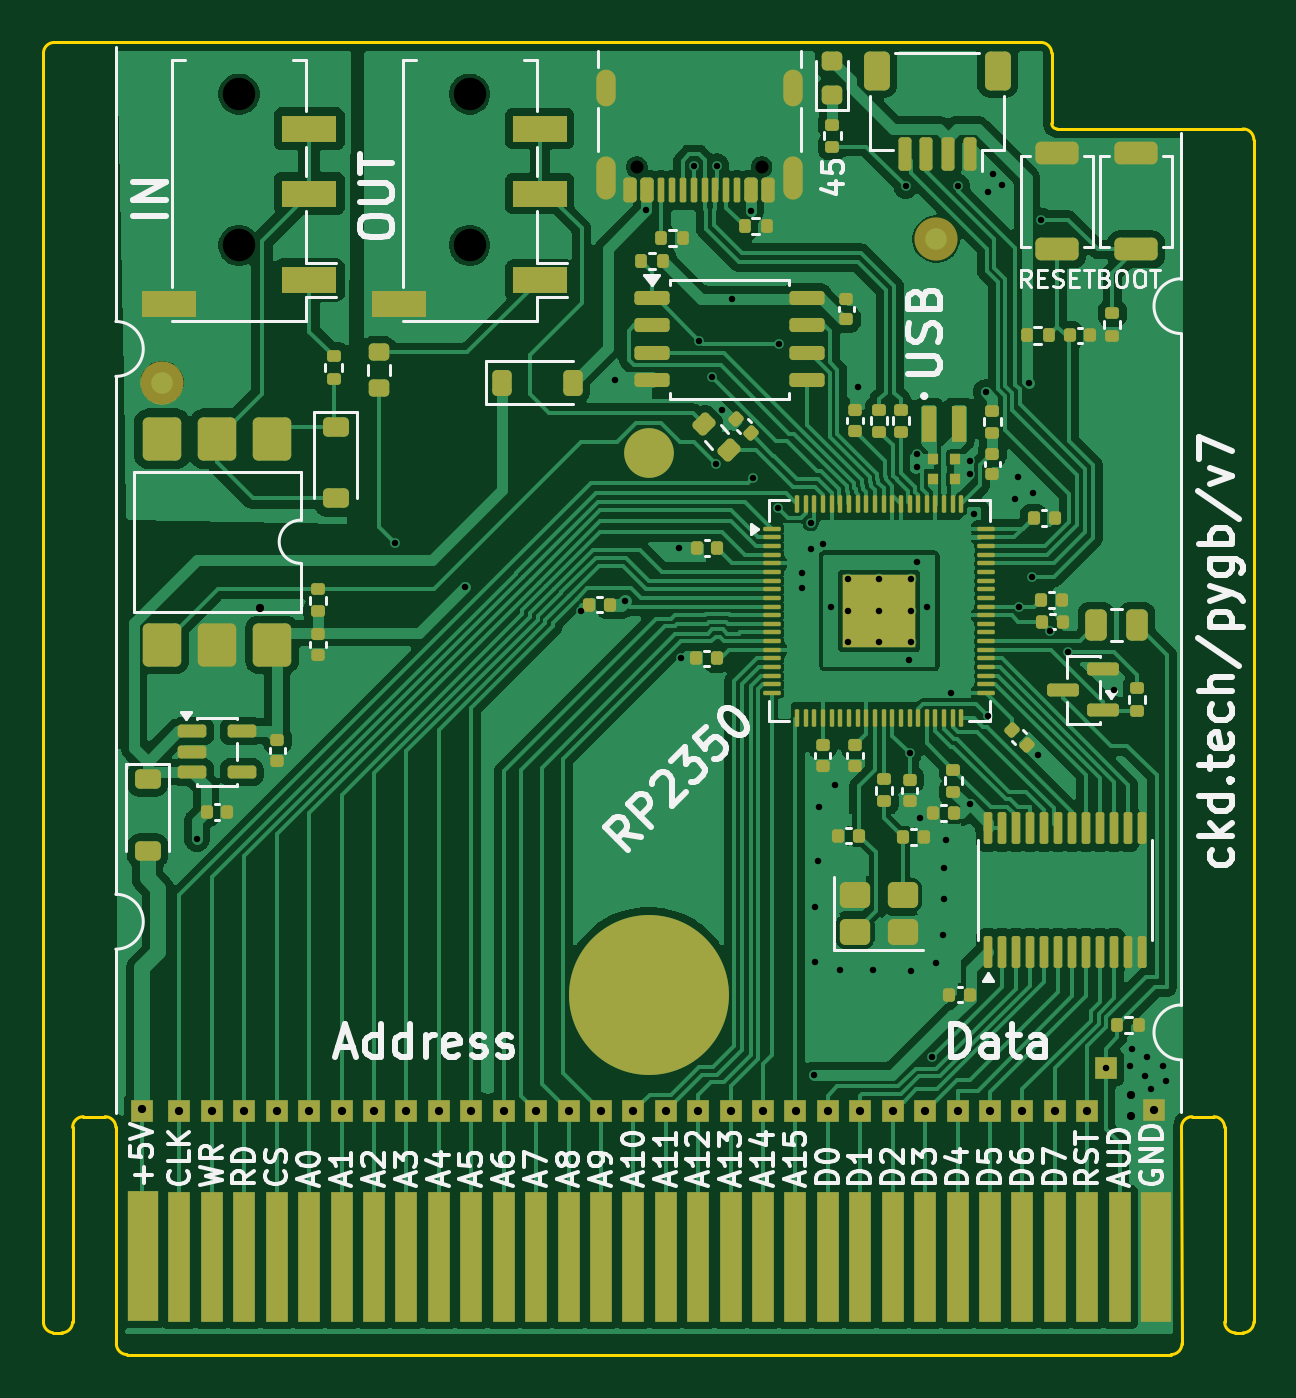
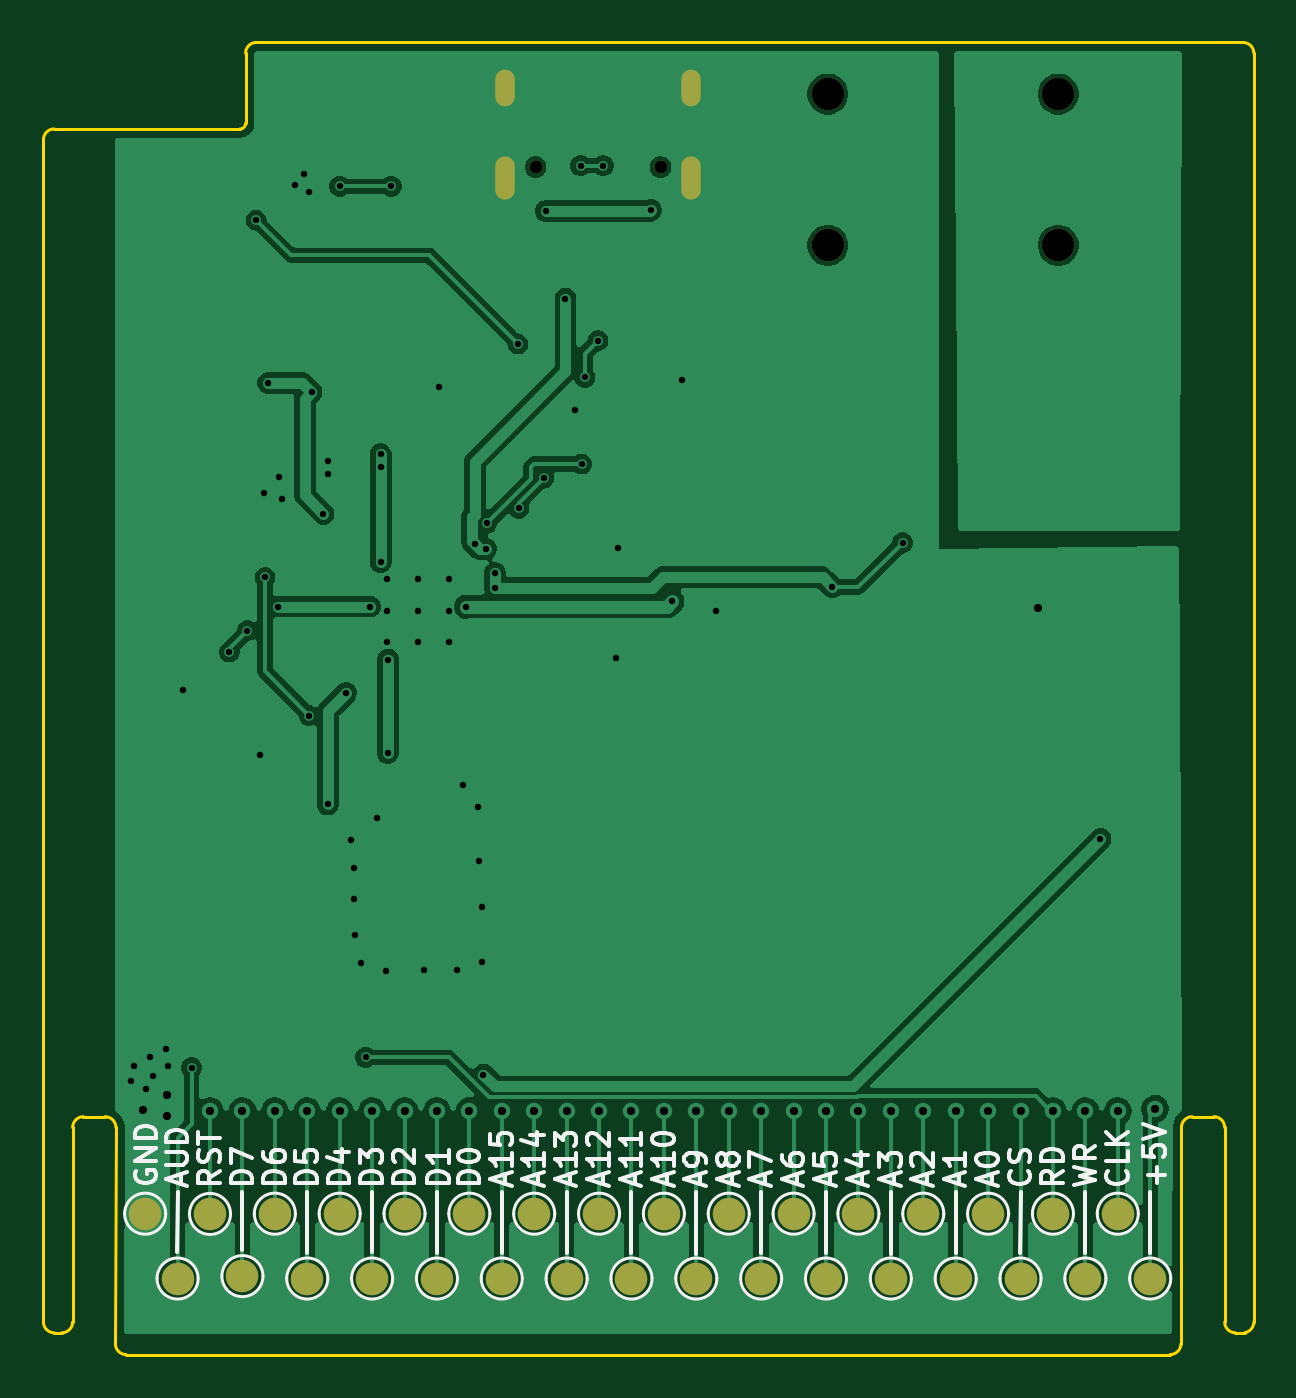
Circuit board: 11 layer files. Board 56.0 x 60.7 mm.
- bottom_copper: pygameboy-CuBottom.gbr (120736 bytes)
- top_copper: pygameboy-CuTop.gbr (228337 bytes)
- outline: pygameboy-EdgeCuts.gbr (2143 bytes)
- bottom_mask: pygameboy-MaskBottom.gbr (2168 bytes)
- top_mask: pygameboy-MaskTop.gbr (14054 bytes)
- drill: pygameboy-NPTH.drl (478 bytes)
- drill: pygameboy-PTH.drl (2495 bytes)
- paste: pygameboy-PasteBottom.gbr (454 bytes)
- paste: pygameboy-PasteTop.gbr (12250 bytes)
- bottom_silk: pygameboy-SilkBottom.gbr (37434 bytes)
- top_silk: pygameboy-SilkTop.gbr (77439 bytes)

=== bottom_copper: pygameboy-CuBottom.gbr (120736 bytes, source omitted) ===
=== top_copper: pygameboy-CuTop.gbr (228337 bytes, source omitted) ===
=== outline: pygameboy-EdgeCuts.gbr ===
%TF.GenerationSoftware,KiCad,Pcbnew,10.0.3*%
%TF.CreationDate,2026-06-10T16:10:21-07:00*%
%TF.ProjectId,pygameboy,70796761-6d65-4626-9f79-2e6b69636164,rev?*%
%TF.SameCoordinates,Original*%
%TF.FileFunction,Profile,NP*%
%FSLAX46Y46*%
G04 Gerber Fmt 4.6, Leading zero omitted, Abs format (unit mm)*
G04 Created by KiCad (PCBNEW 10.0.3) date 2026-06-10 16:10:21*
%MOMM*%
%LPD*%
G01*
G04 APERTURE LIST*
%TA.AperFunction,Profile*%
%ADD10C,0.150000*%
%TD*%
G04 APERTURE END LIST*
D10*
X523553Y993553D02*
G75*
G02*
X23553Y1493553I0J500000D01*
G01*
X48823553Y993553D02*
X523553Y993553D01*
X49323553Y1493553D02*
G75*
G02*
X48823553Y993553I-500000J0D01*
G01*
X49300000Y11500000D02*
X49323553Y1493553D01*
X-3350000Y61200000D02*
G75*
G02*
X-2850000Y61700000I500000J0D01*
G01*
X-3350000Y2500000D02*
X-3350000Y61200000D01*
X-2924170Y2005532D02*
G75*
G02*
X-3350000Y2500000I74170J494468D01*
G01*
X-2500000Y2000000D02*
X-2924170Y2005532D01*
X-2000000Y11500000D02*
X-2000000Y2500000D01*
X-2000000Y11500000D02*
G75*
G02*
X-1500000Y12000000I500000J0D01*
G01*
X-2000000Y2500000D02*
G75*
G02*
X-2500000Y2000000I-500000J0D01*
G01*
X-500000Y12000000D02*
X-1500000Y12000000D01*
X-500000Y12000000D02*
G75*
G02*
X0Y11500000I0J-500000D01*
G01*
X0Y61700000D02*
X-2850000Y61700000D01*
X0Y61700000D02*
X42800000Y61700000D01*
X0Y11500000D02*
X23553Y1493553D01*
X42800000Y61700000D02*
G75*
G02*
X43300000Y61200000I0J-500000D01*
G01*
X43300000Y57950000D02*
X43300000Y61200000D01*
X43550000Y57700000D02*
G75*
G02*
X43300000Y57950000I0J250000D01*
G01*
X49300000Y57700000D02*
X43550000Y57700000D01*
X49300000Y57700000D02*
X52150000Y57700000D01*
X49300000Y11500000D02*
G75*
G02*
X49800000Y12000000I500000J0D01*
G01*
X49800000Y12000000D02*
X50800000Y12000000D01*
X50800000Y12000000D02*
G75*
G02*
X51300000Y11500000I0J-500000D01*
G01*
X51300000Y11500000D02*
X51300000Y2500000D01*
X51800000Y2000000D02*
G75*
G02*
X51300000Y2500000I0J500000D01*
G01*
X52150000Y57700000D02*
G75*
G02*
X52650000Y57200000I0J-500000D01*
G01*
X52150000Y2000000D02*
X51800000Y2000000D01*
X52650000Y2500000D02*
G75*
G02*
X52150000Y2000000I-500000J0D01*
G01*
X52650000Y2500000D02*
X52650000Y57200000D01*
M02*

=== bottom_mask: pygameboy-MaskBottom.gbr ===
%TF.GenerationSoftware,KiCad,Pcbnew,10.0.3*%
%TF.CreationDate,2026-06-10T16:10:21-07:00*%
%TF.ProjectId,pygameboy,70796761-6d65-4626-9f79-2e6b69636164,rev?*%
%TF.SameCoordinates,Original*%
%TF.FileFunction,Soldermask,Bot*%
%TF.FilePolarity,Negative*%
%FSLAX46Y46*%
G04 Gerber Fmt 4.6, Leading zero omitted, Abs format (unit mm)*
G04 Created by KiCad (PCBNEW 10.0.3) date 2026-06-10 16:10:21*
%MOMM*%
%LPD*%
G01*
G04 APERTURE LIST*
%ADD10C,0.600000*%
%ADD11O,0.900000X2.000000*%
%ADD12O,0.900000X1.700000*%
%ADD13C,1.500000*%
G04 APERTURE END LIST*
D10*
%TO.C,J4*%
X29878600Y55933200D03*
X24098600Y55933200D03*
D11*
X31308600Y55433200D03*
D12*
X31308600Y59613200D03*
D11*
X22668600Y55433200D03*
D12*
X22668600Y59613200D03*
%TD*%
D13*
%TO.C,J6*%
X16366000Y59309000D03*
X16366000Y52309000D03*
%TD*%
%TO.C,J5*%
X5698000Y59309000D03*
X5698000Y52309000D03*
%TD*%
%TO.C,TP71*%
X35945000Y7512000D03*
%TD*%
%TO.C,TP65*%
X26945000Y7512000D03*
%TD*%
%TO.C,TP63*%
X23945000Y7512000D03*
%TD*%
%TO.C,TP62*%
X22445000Y4512000D03*
%TD*%
%TO.C,TP61*%
X20945000Y7512000D03*
%TD*%
%TO.C,TP70*%
X34445000Y4512000D03*
%TD*%
%TO.C,TP60*%
X19445000Y4512000D03*
%TD*%
%TO.C,TP59*%
X17945000Y7512000D03*
%TD*%
%TO.C,TP58*%
X16445000Y4512000D03*
%TD*%
%TO.C,TP64*%
X25445000Y4512000D03*
%TD*%
%TO.C,TP57*%
X14945000Y7512000D03*
%TD*%
%TO.C,TP56*%
X13445000Y4512000D03*
%TD*%
%TO.C,TP55*%
X11945000Y7512000D03*
%TD*%
%TO.C,TP54*%
X10445000Y4512000D03*
%TD*%
%TO.C,TP66*%
X28445000Y4512000D03*
%TD*%
%TO.C,TP67*%
X29945000Y7512000D03*
%TD*%
%TO.C,TP72*%
X37445000Y4512000D03*
%TD*%
%TO.C,TP73*%
X38945000Y7512000D03*
%TD*%
%TO.C,TP74*%
X40445000Y4512000D03*
%TD*%
%TO.C,TP75*%
X41945000Y7512000D03*
%TD*%
%TO.C,TP76*%
X43445000Y4623000D03*
%TD*%
%TO.C,TP77*%
X44945000Y7500000D03*
%TD*%
%TO.C,TP79*%
X47945000Y7512000D03*
%TD*%
%TO.C,TP68*%
X31445000Y4512000D03*
%TD*%
%TO.C,TP53*%
X8945000Y7512000D03*
%TD*%
%TO.C,TP52*%
X7445000Y4512000D03*
%TD*%
%TO.C,TP51*%
X5945000Y7512000D03*
%TD*%
%TO.C,TP50*%
X4445000Y4512000D03*
%TD*%
%TO.C,TP49*%
X2945000Y7512000D03*
%TD*%
%TO.C,TP69*%
X32945000Y7512000D03*
%TD*%
%TO.C,TP48*%
X1445000Y4512000D03*
%TD*%
%TO.C,TP78*%
X46445000Y4512000D03*
%TD*%
M02*

=== top_mask: pygameboy-MaskTop.gbr (14054 bytes, source omitted) ===
=== drill: pygameboy-NPTH.drl ===
M48
; DRILL file KiCad 10.0.3 date 2026-06-10T16:10:21
; FORMAT={-:-/ absolute / inch / decimal}
; #@! TF.CreationDate,2026-06-10T16:10:21-07:00
; #@! TF.GenerationSoftware,Kicad,Pcbnew,10.0.3
; #@! TF.FileFunction,NonPlated,1,2,NPTH
FMAT,2
INCH
; #@! TA.AperFunction,NonPlated,NPTH,ComponentDrill
T1C0.0236
; #@! TA.AperFunction,NonPlated,NPTH,ComponentDrill
T2C0.0591
%
G90
G05
T1
X0.9488Y2.2021
X1.1763Y2.2021
T2
X0.2243Y2.335
X0.2243Y2.0594
X0.6443Y2.335
X0.6443Y2.0594
M30

=== drill: pygameboy-PTH.drl ===
M48
; DRILL file KiCad 10.0.3 date 2026-06-10T16:10:21
; FORMAT={-:-/ absolute / inch / decimal}
; #@! TF.CreationDate,2026-06-10T16:10:21-07:00
; #@! TF.GenerationSoftware,Kicad,Pcbnew,10.0.3
; #@! TF.FileFunction,Plated,1,2,PTH
FMAT,2
INCH
; #@! TA.AperFunction,Plated,PTH,ViaDrill
T1C0.0118
; #@! TA.AperFunction,Plated,PTH,ComponentDrill
T2C0.0118
; #@! TA.AperFunction,Plated,PTH,ViaDrill
T3C0.0150
; #@! TA.AperFunction,Plated,PTH,ComponentDrill
T4C0.0236
%
G90
G05
T1
X0.1476Y0.9783
X0.5079Y1.5177
X0.6358Y1.437
X0.8469Y1.3941
X0.9094Y1.815
X0.9272Y1.4114
X0.9665Y2.124
X1.0256Y1.5079
X1.0295Y1.3071
X1.0531Y2.2047
X1.063Y1.8858
X1.0866Y1.8189
X1.0925Y1.6614
X1.0945Y2.2047
X1.1043Y1.7598
X1.122Y1.9626
X1.1575Y2.122
X1.1614Y1.6358
X1.2067Y1.5807
X1.2087Y1.8799
X1.25Y1.4626
X1.25Y1.435
X1.2657Y1.5531
X1.2667Y1.5066
X1.2717Y0.5492
X1.2736Y0.8543
X1.2736Y0.7539
X1.2795Y0.939
X1.2815Y1.0374
X1.2874Y1.5157
X1.3031Y1.4016
X1.3091Y1.0768
X1.3189Y0.7402
X1.3524Y1.8012
X1.3799Y0.7402
X1.439Y2.1673
X1.4449Y1.3051
X1.4457Y1.135
X1.4488Y0.7382
X1.4587Y1.6791
X1.4587Y1.6555
X1.4587Y1.4823
X1.4646Y1.0157
X1.4783Y1.4016
X1.4862Y0.5807
X1.4941Y0.752
X1.5059Y0.8031
X1.5079Y0.9252
X1.5079Y0.8681
X1.5118Y0.9764
X1.5217Y1.2441
X1.5335Y2.1673
X1.5551Y1.6673
X1.5551Y1.6437
X1.5551Y1.0413
X1.563Y1.5709
X1.5846Y1.7921
X1.5886Y2.1575
X1.5886Y1.2028
X1.5984Y2.189
X1.6142Y2.1693
X1.6378Y1.5984
X1.6437Y1.6378
X1.6457Y1.4017
X1.6633Y1.809
X1.6693Y1.4547
X1.6713Y1.6083
X1.6791Y1.1319
X1.6856Y2.1057
X1.7015Y1.3574
X1.7343Y1.3189
X1.803Y0.5615
X1.8189Y1.25
X1.8465Y0.565
X1.8504Y0.5965
X1.874Y0.5472
X1.878Y0.5807
X1.8858Y0.5236
X1.9075Y0.565
X1.9134Y0.5374
T2
X1.3335Y1.4509
X1.3335Y1.3938
X1.3335Y1.3367
X1.3906Y1.4509
X1.3906Y1.3938
X1.3906Y1.3367
X1.4477Y1.4509
X1.4477Y1.3938
X1.4477Y1.3367
T3
X0.048Y0.487
X0.1159Y0.4828
X0.175Y0.4828
X0.2341Y0.4828
X0.2618Y1.3995
X0.2931Y0.4828
X0.3522Y0.4828
X0.4112Y0.4828
X0.4703Y0.4828
X0.5293Y0.4828
X0.5884Y0.4828
X0.6474Y0.4828
X0.7065Y0.4828
X0.7656Y0.4828
X0.8246Y0.4828
X0.8837Y0.4828
X0.9427Y0.4828
X1.0018Y0.4828
X1.0608Y0.4828
X1.1199Y0.4828
X1.1789Y0.4828
X1.238Y0.4828
X1.297Y0.4828
X1.3561Y0.4828
X1.4152Y0.4828
X1.4742Y0.4828
X1.5333Y0.4828
X1.5923Y0.4828
X1.6514Y0.4828
X1.7104Y0.4828
X1.7695Y0.4828
X1.8482Y0.5123
X1.8482Y0.4729
X1.8915Y0.4847
T4
G00X0.8925Y2.3312
M15
G01X0.8925Y2.3627
M16
G05
G00X0.8925Y2.1608
M15
G01X0.8925Y2.2041
M16
G05
G00X1.2326Y2.3312
M15
G01X1.2326Y2.3627
M16
G05
G00X1.2326Y2.1608
M15
G01X1.2326Y2.2041
M16
G05
M30

=== paste: pygameboy-PasteBottom.gbr ===
%TF.GenerationSoftware,KiCad,Pcbnew,10.0.3*%
%TF.CreationDate,2026-06-10T16:10:21-07:00*%
%TF.ProjectId,pygameboy,70796761-6d65-4626-9f79-2e6b69636164,rev?*%
%TF.SameCoordinates,Original*%
%TF.FileFunction,Paste,Bot*%
%TF.FilePolarity,Positive*%
%FSLAX46Y46*%
G04 Gerber Fmt 4.6, Leading zero omitted, Abs format (unit mm)*
G04 Created by KiCad (PCBNEW 10.0.3) date 2026-06-10 16:10:21*
%MOMM*%
%LPD*%
G01*
G04 APERTURE LIST*
G04 APERTURE END LIST*
M02*

=== paste: pygameboy-PasteTop.gbr (12250 bytes, source omitted) ===
=== bottom_silk: pygameboy-SilkBottom.gbr (37434 bytes, source omitted) ===
=== top_silk: pygameboy-SilkTop.gbr (77439 bytes, source omitted) ===
